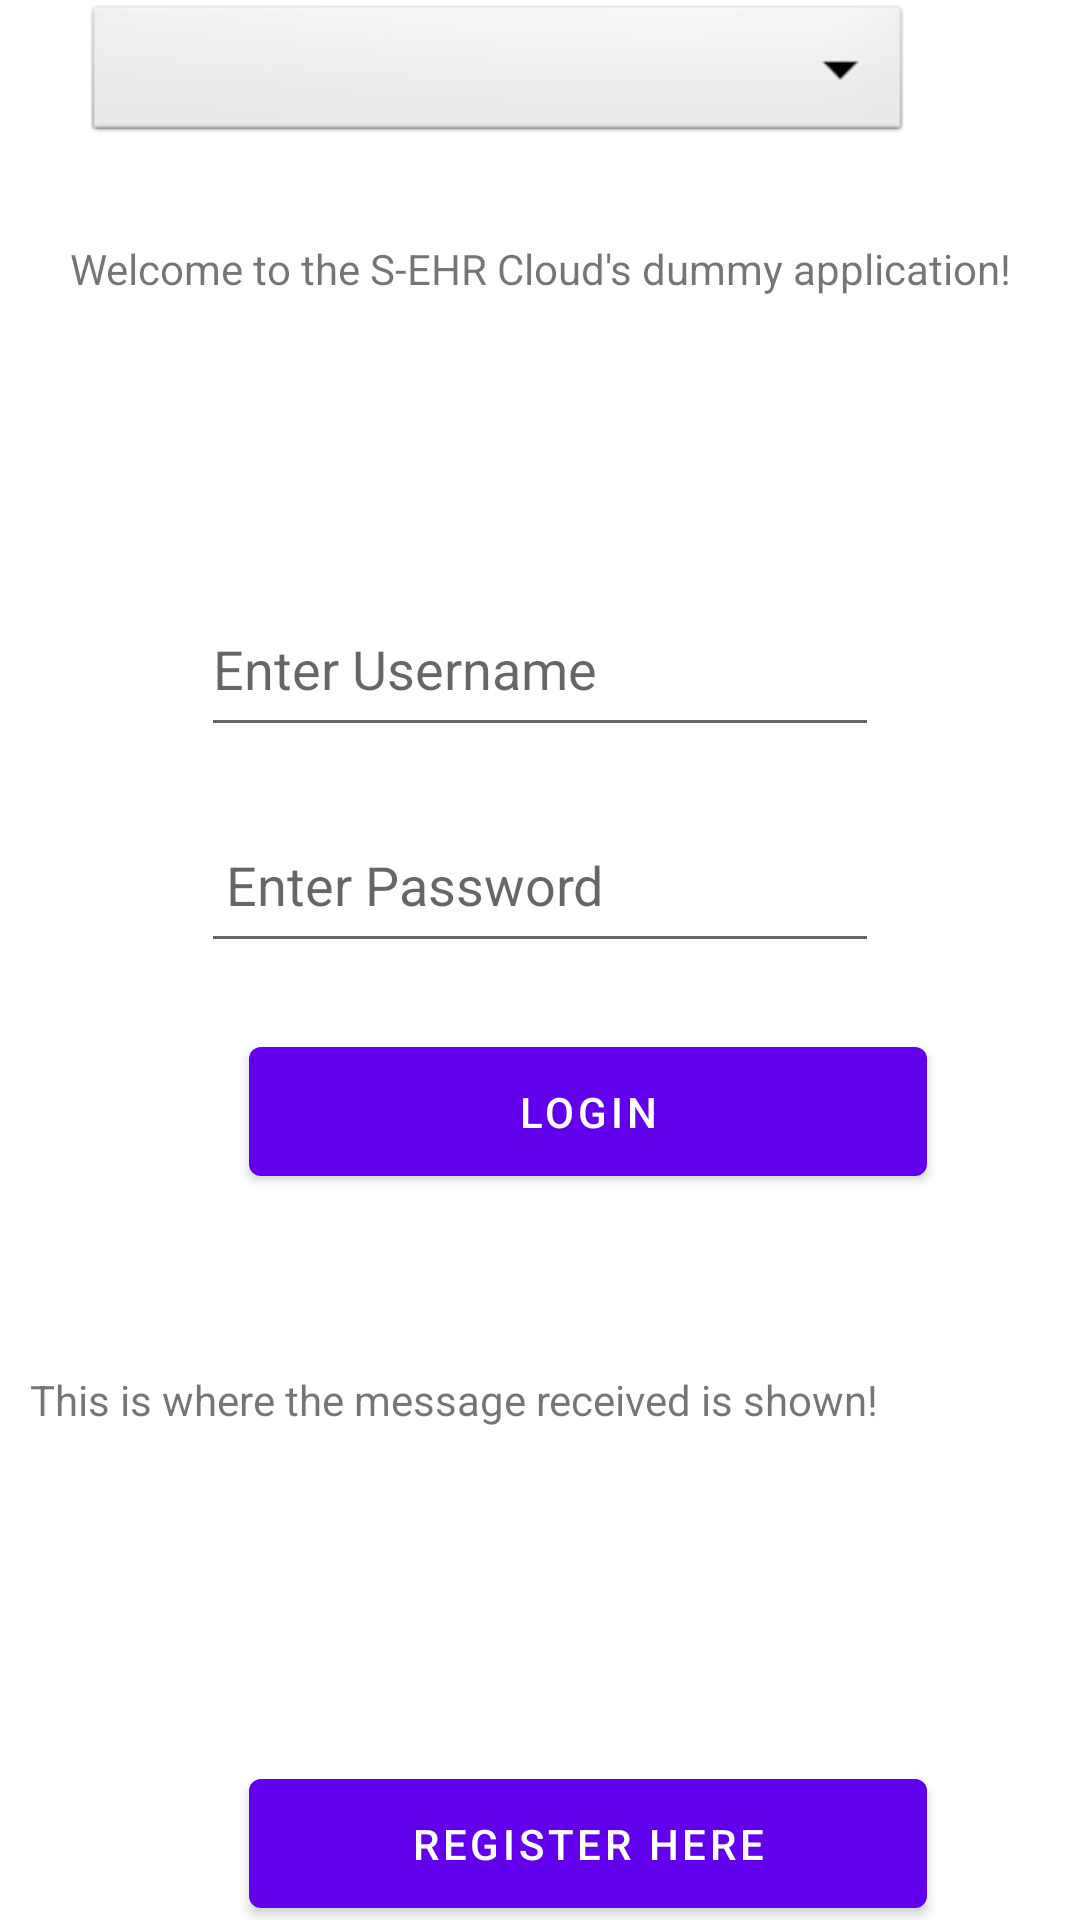

Write the Android layout XML for this screen, with the resource values it uses.
<!-- AndroidManifest.xml: application theme Theme.Mr2dbackup -->
<!-- res/layout/activity_main.xml -->
<?xml version="1.0" encoding="utf-8"?>
<androidx.constraintlayout.widget.ConstraintLayout xmlns:android="http://schemas.android.com/apk/res/android"
    xmlns:app="http://schemas.android.com/apk/res-auto"
    xmlns:tools="http://schemas.android.com/tools"
    android:layout_width="match_parent"
    android:layout_height="match_parent"
    tools:context=".MainActivity">

    <Spinner
        android:id="@+id/spinner1"
        android:layout_width="276dp"
        android:layout_height="49dp"
        android:layout_marginEnd="56dp"
        android:layout_marginRight="56dp"
        android:background="@android:drawable/btn_dropdown"
        android:spinnerMode="dropdown"
        app:layout_constraintEnd_toEndOf="parent"
        tools:ignore="MissingConstraints"
        tools:layout_editor_absoluteY="115dp" />

    <TextView
        android:id="@+id/textView"
        android:layout_width="0dp"
        android:layout_height="wrap_content"
        android:layout_marginTop="80dp"
        android:layout_marginBottom="95dp"
        android:text="Welcome to the S-EHR Cloud's dummy application!"
        android:textAlignment="center"
        app:layout_constraintBottom_toTopOf="@+id/username"
        app:layout_constraintEnd_toEndOf="parent"
        app:layout_constraintStart_toStartOf="parent"
        app:layout_constraintTop_toTopOf="parent"
        android:gravity="center_horizontal" />

    <EditText
        android:id="@+id/username"
        android:layout_width="226dp"
        android:layout_height="0dp"
        android:layout_marginTop="194dp"
        android:layout_marginBottom="17dp"
        android:hint="Enter Username"
        app:layout_constraintBottom_toTopOf="@+id/password"
        app:layout_constraintEnd_toEndOf="parent"
        app:layout_constraintStart_toStartOf="parent"
        app:layout_constraintTop_toTopOf="parent" />

    <EditText
        android:id="@+id/password"
        android:layout_width="226dp"
        android:layout_height="0dp"
        android:layout_marginTop="266dp"
        android:layout_marginBottom="22dp"
        android:hint=" Enter Password"
        android:inputType="textPassword"
        app:layout_constraintBottom_toTopOf="@+id/login"
        app:layout_constraintEnd_toEndOf="parent"
        app:layout_constraintStart_toStartOf="parent"
        app:layout_constraintTop_toTopOf="parent" />

    <Button
        android:id="@+id/login"
        android:layout_width="226dp"
        android:layout_height="55dp"
        android:layout_marginStart="83dp"
        android:layout_marginLeft="83dp"
        android:layout_marginTop="343dp"
        android:text="Login"
        app:layout_constraintStart_toStartOf="parent"
        app:layout_constraintTop_toTopOf="parent" />

    <TextView
        android:id="@+id/text_view_result"
        android:layout_width="374dp"
        android:layout_height="120dp"
        android:layout_marginStart="10dp"
        android:layout_marginLeft="10dp"
        android:layout_marginTop="457dp"
        android:text="This is where the message received is shown!"
        android:layout_gravity="left"
        android:textAlignment="gravity"
        app:layout_constraintStart_toStartOf="parent"
        app:layout_constraintTop_toTopOf="parent" />

    <Button
        android:id="@+id/goToRegister"
        android:layout_width="226dp"
        android:layout_height="55dp"
        android:layout_marginStart="83dp"
        android:layout_marginLeft="83dp"
        android:layout_marginTop="587dp"
        android:text="Register Here"
        app:layout_constraintStart_toStartOf="parent"
        app:layout_constraintTop_toTopOf="parent" />

    
</androidx.constraintlayout.widget.ConstraintLayout>
<!-- resources referenced by this layout -->
<resources>
  <style name="Theme.Mr2dbackup" parent="Theme.MaterialComponents.DayNight.DarkActionBar">
          
          <item name="colorPrimary">@color/purple_500</item>
          <item name="colorPrimaryVariant">@color/purple_700</item>
          <item name="colorOnPrimary">@color/white</item>
          
          <item name="colorSecondary">@color/teal_200</item>
          <item name="colorSecondaryVariant">@color/teal_700</item>
          <item name="colorOnSecondary">@color/black</item>
          
          <item name="android:statusBarColor" tools:targetApi="l">?attr/colorPrimaryVariant</item>
          
      </style>
  <!-- not gathered from this repository: default colours our renderer supplied (Android Studio template values) -->
  <color name="purple_500">#FF6200EE</color>
  <color name="purple_700">#FF3700B3</color>
  <color name="teal_200">#FF03DAC5</color>
  <color name="teal_700">#FF018786</color>
  <color name="black">#FF000000</color>
  <color name="white">#FFFFFFFF</color>
</resources>
